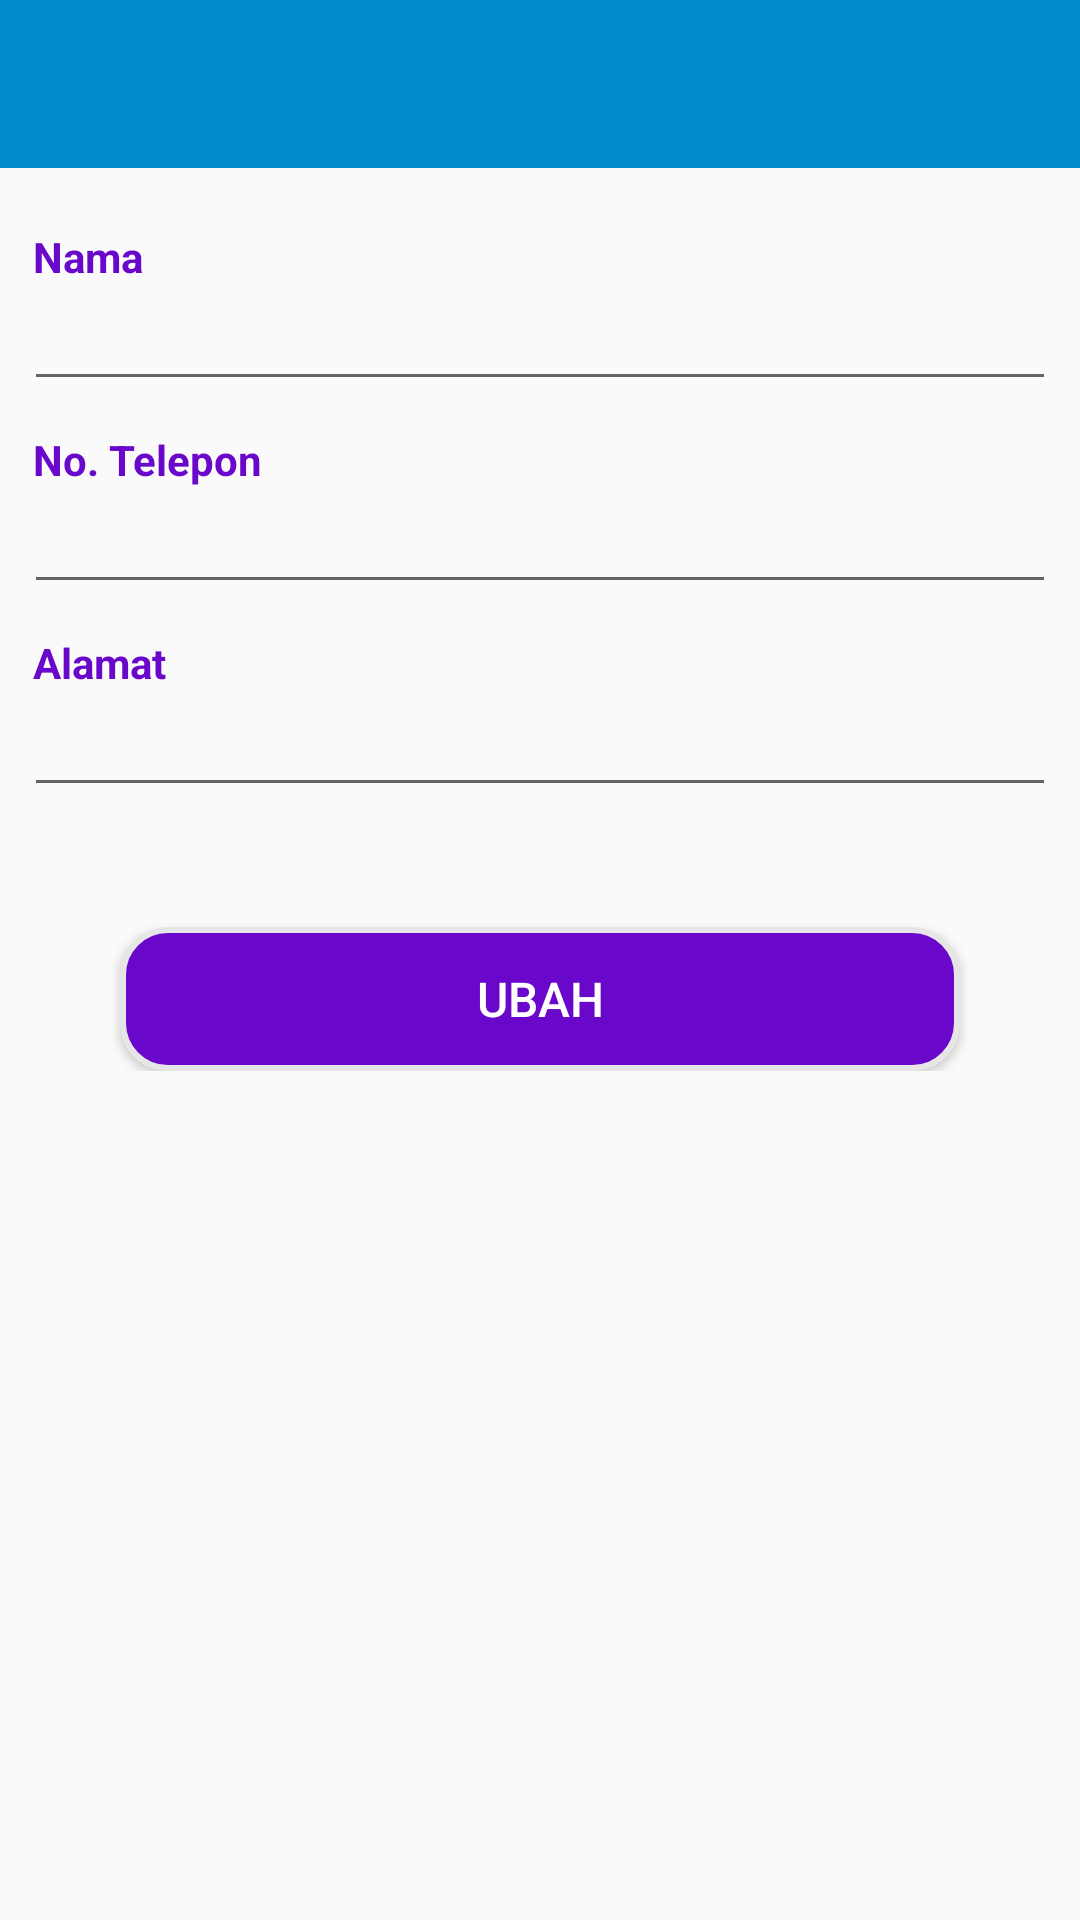

Reconstruct the res/layout file that produces this screen, plus the resources it refers to.
<!-- AndroidManifest.xml: application theme AppTheme.NoActionBar -->
<!-- res/layout/activity_detail_pelanggan.xml -->
<?xml version="1.0" encoding="utf-8"?>
<androidx.coordinatorlayout.widget.CoordinatorLayout xmlns:android="http://schemas.android.com/apk/res/android"
    xmlns:app="http://schemas.android.com/apk/res-auto"
    android:id="@+id/coordinatorLayout"
    android:layout_width="match_parent"
    android:layout_height="match_parent">

    <RelativeLayout
        android:layout_width="match_parent"
        android:layout_height="match_parent">

        <com.google.android.material.appbar.AppBarLayout
            android:id="@+id/toolbarLayout"
            android:layout_width="match_parent"
            android:layout_height="wrap_content"
            android:theme="@style/AppTheme.AppBarOverlay">
            <androidx.appcompat.widget.Toolbar
                android:id="@+id/toolbar"
                android:layout_width="match_parent"
                android:layout_height="?attr/actionBarSize"
                android:background="?attr/colorPrimary"
                app:popupTheme="@style/AppTheme.PopupOverlay" />
        </com.google.android.material.appbar.AppBarLayout>

        <RelativeLayout
            android:layout_width="match_parent"
            android:layout_height="match_parent"
            android:layout_below="@+id/toolbarLayout">
            <ProgressBar
                android:id="@+id/pbDetailPelanggan"
                android:layout_width="match_parent"
                android:layout_height="wrap_content"
                android:layout_centerInParent="true"
                android:visibility="gone"/>
            <ScrollView
                android:id="@+id/svDetailPelanggan"
                android:layout_width="match_parent"
                android:layout_height="wrap_content"
                android:layout_marginBottom="40dp"
                android:visibility="visible">
                <LinearLayout
                    android:layout_width="match_parent"
                    android:layout_height="wrap_content"
                    android:layout_marginTop="10dp"
                    android:layout_marginBottom="10dp"
                    android:orientation="vertical">
                    <TextView
                        android:id="@+id/tvNama"
                        android:layout_width="wrap_content"
                        android:layout_height="wrap_content"
                        android:layout_marginLeft="11dp"
                        android:layout_marginRight="11dp"
                        android:layout_marginTop="10dp"
                        android:textColor="@color/colorAccent"
                        android:textSize="14dp"
                        android:textStyle="bold"
                        android:text="Nama"/>
                    <EditText
                        android:id="@+id/etNama"
                        android:layout_width="match_parent"
                        android:layout_height="wrap_content"
                        android:layout_marginLeft="8dp"
                        android:layout_marginRight="8dp"
                        android:layout_marginTop="0dp"
                        android:textSize="16dp"
                        android:singleLine="true"/>
                    <TextView
                        android:id="@+id/tvTelp"
                        android:layout_width="wrap_content"
                        android:layout_height="wrap_content"
                        android:layout_marginLeft="11dp"
                        android:layout_marginRight="11dp"
                        android:layout_marginTop="10dp"
                        android:textColor="@color/colorAccent"
                        android:textSize="14dp"
                        android:textStyle="bold"
                        android:text="No. Telepon"/>
                    <EditText
                        android:id="@+id/etNoTelp"
                        android:layout_width="match_parent"
                        android:layout_height="wrap_content"
                        android:layout_marginLeft="8dp"
                        android:layout_marginRight="8dp"
                        android:layout_marginTop="0dp"
                        android:inputType="phone"
                        android:textSize="16dp"
                        android:singleLine="true"/>
                    <TextView
                        android:id="@+id/tvAlamat"
                        android:layout_width="wrap_content"
                        android:layout_height="wrap_content"
                        android:layout_marginLeft="11dp"
                        android:layout_marginRight="11dp"
                        android:layout_marginTop="10dp"
                        android:textColor="@color/colorAccent"
                        android:textSize="14dp"
                        android:textStyle="bold"
                        android:text="Alamat"/>
                    <EditText
                        android:id="@+id/etAlamat"
                        android:layout_width="match_parent"
                        android:layout_height="wrap_content"
                        android:layout_marginLeft="8dp"
                        android:layout_marginRight="8dp"
                        android:layout_marginTop="0dp"
                        android:textSize="16dp"/>
                    <Button
                        android:id="@+id/btnUbah"
                        android:layout_width="match_parent"
                        android:layout_height="wrap_content"
                        android:layout_marginLeft="40dp"
                        android:layout_marginRight="40dp"
                        android:layout_marginTop="40dp"
                        android:paddingLeft="40dp"
                        android:paddingRight="40dp"
                        android:paddingTop="10dp"
                        android:paddingBottom="10dp"
                        android:layout_gravity="center"
                        android:background="@drawable/button_selector"
                        android:textColor="@android:color/white"
                        android:textAlignment="center"
                        android:textSize="16dp"
                        android:text="Ubah"/>
                </LinearLayout>
            </ScrollView>
        </RelativeLayout>

    </RelativeLayout>

</androidx.coordinatorlayout.widget.CoordinatorLayout>
<!-- resources referenced by this layout -->
<resources>
  <color name="colorAccent">#6907CA</color>
  <!-- drawable button_selector (drawable) -->
  <?xml version="1.0" encoding="utf-8"?>
  <selector xmlns:android="http://schemas.android.com/apk/res/android">
      
      <item
          android:state_focused="true"
          android:state_pressed="false"
          android:drawable="@drawable/button_shape2"/>
      
      <item
          android:state_focused="true"
          android:state_pressed="true"
          android:drawable="@drawable/button_shape2"/>
      
      <item
          android:state_focused="false"
          android:state_pressed="true"
          android:drawable="@drawable/button_shape2"/>
      
      <item
          android:drawable="@drawable/button_shape1"/>
  </selector>
  <style name="AppTheme.AppBarOverlay" parent="ThemeOverlay.AppCompat.Dark.ActionBar" />
  <style name="AppTheme.PopupOverlay" parent="Theme.AppCompat.Light" />
  <style name="AppTheme.NoActionBar">
          <item name="windowActionBar">false</item>
          <item name="windowNoTitle">true</item>
      </style>
  <!-- drawable button_shape2 (drawable) -->
  <?xml version="1.0" encoding="utf-8"?>
  <shape xmlns:android="http://schemas.android.com/apk/res/android">
      <stroke
          android:width="2dp"
          android:color="@color/gray1"/>
      <corners
          android:radius="15dp"/>
      <padding
          android:left="1dp"
          android:right="1dp"
          android:top="1dp"
          android:bottom="1dp"/>
      <gradient
          android:startColor="@color/yellow1"
          android:endColor="@color/yellow1"
          android:angle="270"/>
  </shape>
  <!-- drawable button_shape1 (drawable) -->
  <?xml version="1.0" encoding="utf-8"?>
  <shape xmlns:android="http://schemas.android.com/apk/res/android">
      <stroke
          android:width="2dp"
          android:color="@color/gray1"/>
      <corners
          android:radius="15dp"/>
      <padding
          android:left="1dp"
          android:right="1dp"
          android:top="1dp"
          android:bottom="1dp"/>
      <gradient
          android:startColor="@color/purple1"
          android:endColor="@color/purple1"
          android:angle="270"/>
  </shape>
  <color name="gray1">#E6E6E6</color>
  <color name="yellow1">#FEF533</color>
  <color name="purple1">#6907CA</color>
</resources>
